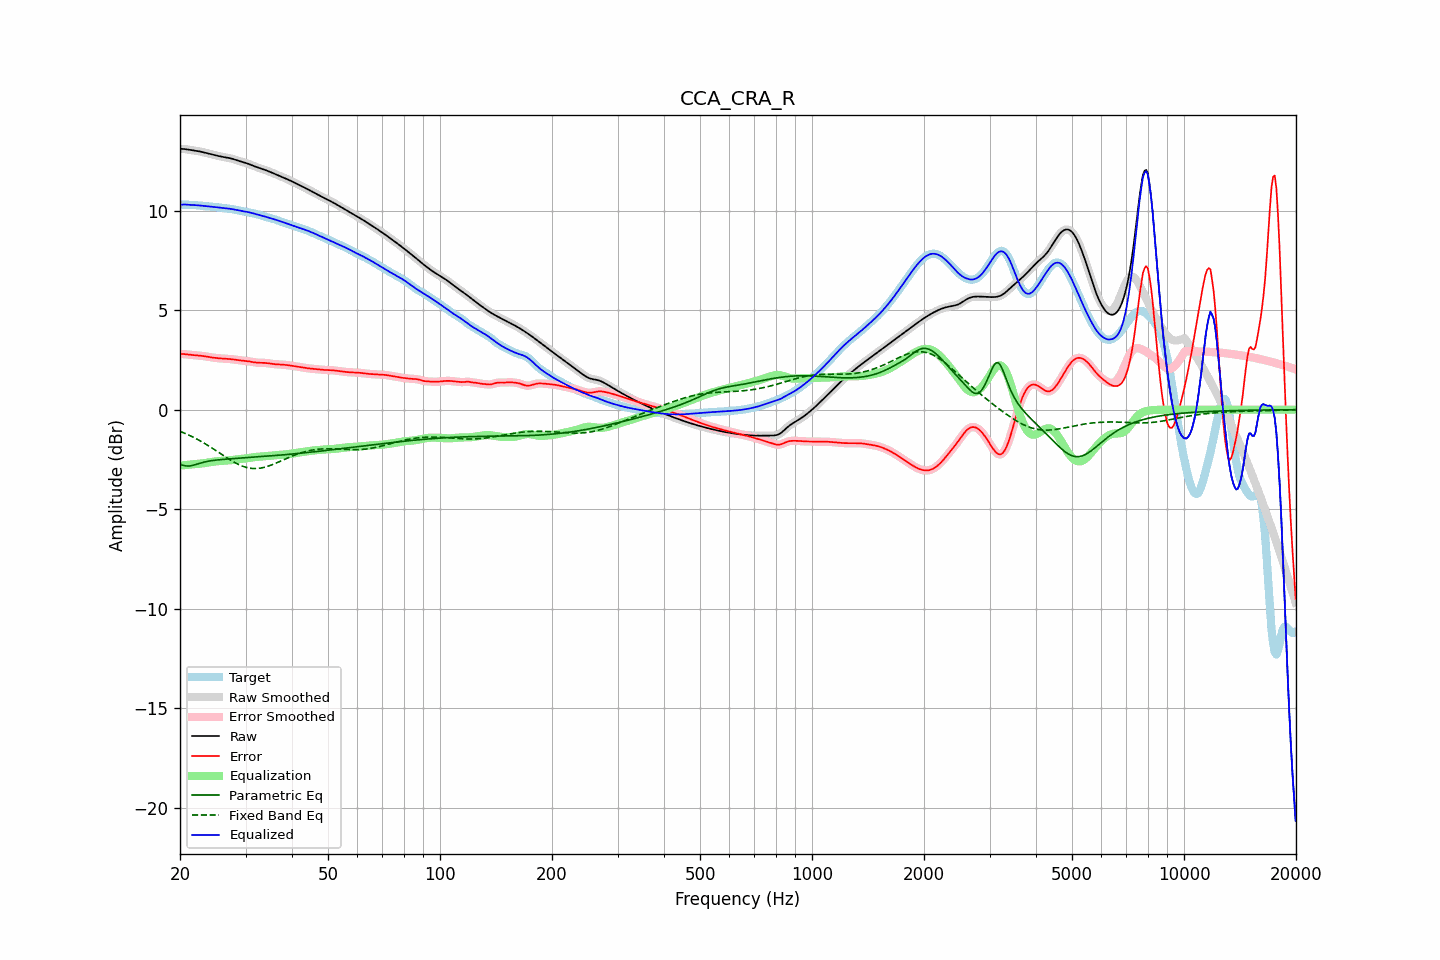

The table this chart was drawn from, first rows:
frequency, raw, error, smoothed, error_smoothed, equalization, parametric_eq, fixed_band_eq, equalized_raw, equalized_smoothed, target
20.00, 13.11, 2.80, 13.11, 2.80, -2.81, -2.75, -1.09, 10.30, 10.30, 10.30
20.20, 13.10, 2.80, 13.10, 2.80, -2.80, -2.77, -1.12, 10.30, 10.30, 10.30
20.40, 13.10, 2.79, 13.10, 2.80, -2.79, -2.80, -1.15, 10.30, 10.31, 10.30
20.61, 13.09, 2.79, 13.09, 2.79, -2.79, -2.81, -1.19, 10.31, 10.31, 10.30
20.81, 13.08, 2.78, 13.08, 2.78, -2.78, -2.83, -1.22, 10.30, 10.30, 10.30
21.02, 13.07, 2.77, 13.07, 2.77, -2.77, -2.83, -1.26, 10.30, 10.30, 10.30
21.23, 13.05, 2.76, 13.05, 2.76, -2.76, -2.83, -1.29, 10.29, 10.29, 10.29
21.44, 13.04, 2.75, 13.04, 2.75, -2.76, -2.81, -1.33, 10.29, 10.29, 10.29
21.66, 13.03, 2.74, 13.03, 2.74, -2.75, -2.80, -1.37, 10.28, 10.28, 10.28
21.87, 13.02, 2.74, 13.02, 2.74, -2.74, -2.77, -1.41, 10.28, 10.28, 10.28
22.09, 13.00, 2.73, 13.00, 2.73, -2.73, -2.75, -1.46, 10.27, 10.27, 10.27
22.31, 12.99, 2.73, 12.99, 2.73, -2.72, -2.72, -1.50, 10.27, 10.27, 10.27
22.54, 12.98, 2.72, 12.98, 2.72, -2.72, -2.70, -1.54, 10.26, 10.26, 10.26
22.76, 12.96, 2.71, 12.96, 2.71, -2.71, -2.67, -1.59, 10.25, 10.25, 10.25
22.99, 12.94, 2.70, 12.94, 2.70, -2.70, -2.65, -1.63, 10.24, 10.25, 10.24
23.22, 12.92, 2.69, 12.92, 2.69, -2.69, -2.63, -1.68, 10.24, 10.24, 10.24
23.45, 12.90, 2.68, 12.90, 2.68, -2.67, -2.61, -1.73, 10.23, 10.23, 10.23
23.69, 12.88, 2.66, 12.88, 2.66, -2.66, -2.60, -1.78, 10.22, 10.22, 10.22
23.92, 12.86, 2.65, 12.86, 2.65, -2.65, -2.58, -1.83, 10.21, 10.21, 10.21
24.16, 12.84, 2.63, 12.84, 2.63, -2.64, -2.57, -1.88, 10.21, 10.21, 10.21
24.40, 12.82, 2.62, 12.82, 2.62, -2.62, -2.56, -1.93, 10.20, 10.20, 10.20
24.65, 12.80, 2.61, 12.80, 2.61, -2.61, -2.55, -1.98, 10.19, 10.19, 10.19
24.89, 12.78, 2.60, 12.78, 2.60, -2.60, -2.54, -2.04, 10.18, 10.18, 10.18
25.14, 12.76, 2.59, 12.76, 2.59, -2.59, -2.53, -2.09, 10.17, 10.17, 10.17
25.39, 12.74, 2.58, 12.74, 2.58, -2.58, -2.52, -2.14, 10.16, 10.16, 10.16
25.65, 12.73, 2.58, 12.73, 2.58, -2.58, -2.51, -2.20, 10.15, 10.15, 10.15
25.91, 12.71, 2.57, 12.71, 2.57, -2.57, -2.50, -2.25, 10.14, 10.14, 10.14
26.16, 12.69, 2.56, 12.69, 2.56, -2.57, -2.50, -2.30, 10.13, 10.13, 10.13
26.43, 12.68, 2.56, 12.68, 2.56, -2.56, -2.49, -2.36, 10.12, 10.12, 10.12
26.69, 12.67, 2.56, 12.67, 2.56, -2.56, -2.48, -2.41, 10.11, 10.11, 10.11
26.96, 12.65, 2.55, 12.65, 2.55, -2.55, -2.48, -2.46, 10.10, 10.10, 10.10
27.23, 12.64, 2.55, 12.64, 2.54, -2.54, -2.47, -2.51, 10.09, 10.09, 10.09
27.50, 12.62, 2.54, 12.62, 2.54, -2.53, -2.46, -2.56, 10.08, 10.08, 10.08
27.77, 12.59, 2.53, 12.59, 2.53, -2.52, -2.46, -2.61, 10.07, 10.07, 10.07
28.05, 12.57, 2.51, 12.57, 2.51, -2.51, -2.45, -2.65, 10.05, 10.05, 10.05
28.33, 12.54, 2.50, 12.54, 2.50, -2.50, -2.45, -2.70, 10.03, 10.03, 10.04
28.62, 12.51, 2.49, 12.51, 2.49, -2.49, -2.44, -2.74, 10.02, 10.02, 10.02
28.90, 12.49, 2.48, 12.49, 2.48, -2.48, -2.44, -2.77, 10.00, 10.00, 10.01
29.19, 12.46, 2.47, 12.46, 2.47, -2.47, -2.43, -2.81, 9.99, 9.99, 9.99
29.48, 12.44, 2.46, 12.44, 2.46, -2.47, -2.43, -2.84, 9.97, 9.97, 9.98
29.78, 12.42, 2.46, 12.42, 2.46, -2.46, -2.42, -2.87, 9.96, 9.96, 9.96
30.08, 12.39, 2.45, 12.39, 2.45, -2.44, -2.42, -2.89, 9.95, 9.95, 9.95
30.38, 12.37, 2.44, 12.37, 2.44, -2.43, -2.41, -2.92, 9.93, 9.93, 9.93
30.68, 12.34, 2.43, 12.34, 2.43, -2.42, -2.40, -2.93, 9.92, 9.92, 9.91
30.99, 12.30, 2.41, 12.31, 2.41, -2.41, -2.40, -2.94, 9.90, 9.90, 9.89
31.30, 12.27, 2.39, 12.27, 2.40, -2.40, -2.39, -2.95, 9.87, 9.87, 9.88
31.61, 12.24, 2.38, 12.24, 2.38, -2.39, -2.39, -2.96, 9.85, 9.85, 9.86
31.93, 12.21, 2.37, 12.21, 2.37, -2.38, -2.38, -2.96, 9.83, 9.83, 9.84
32.24, 12.18, 2.36, 12.18, 2.36, -2.37, -2.38, -2.96, 9.81, 9.81, 9.82
32.57, 12.15, 2.36, 12.15, 2.36, -2.36, -2.37, -2.95, 9.79, 9.79, 9.79
32.89, 12.13, 2.36, 12.12, 2.36, -2.36, -2.36, -2.94, 9.77, 9.77, 9.77
33.22, 12.10, 2.35, 12.10, 2.35, -2.35, -2.36, -2.92, 9.75, 9.75, 9.74
33.55, 12.07, 2.35, 12.07, 2.35, -2.35, -2.35, -2.90, 9.72, 9.72, 9.72
33.89, 12.04, 2.35, 12.04, 2.35, -2.34, -2.35, -2.88, 9.70, 9.70, 9.69
34.23, 12.01, 2.34, 12.01, 2.34, -2.34, -2.34, -2.86, 9.68, 9.68, 9.67
34.57, 11.98, 2.33, 11.98, 2.33, -2.33, -2.33, -2.83, 9.65, 9.65, 9.65
34.92, 11.95, 2.32, 11.95, 2.32, -2.32, -2.33, -2.81, 9.63, 9.63, 9.63
35.27, 11.91, 2.31, 11.91, 2.31, -2.31, -2.32, -2.77, 9.60, 9.60, 9.61
35.62, 11.88, 2.29, 11.88, 2.30, -2.30, -2.31, -2.74, 9.58, 9.58, 9.59
35.97, 11.85, 2.29, 11.85, 2.29, -2.29, -2.31, -2.71, 9.55, 9.56, 9.56
... 635 more rows
